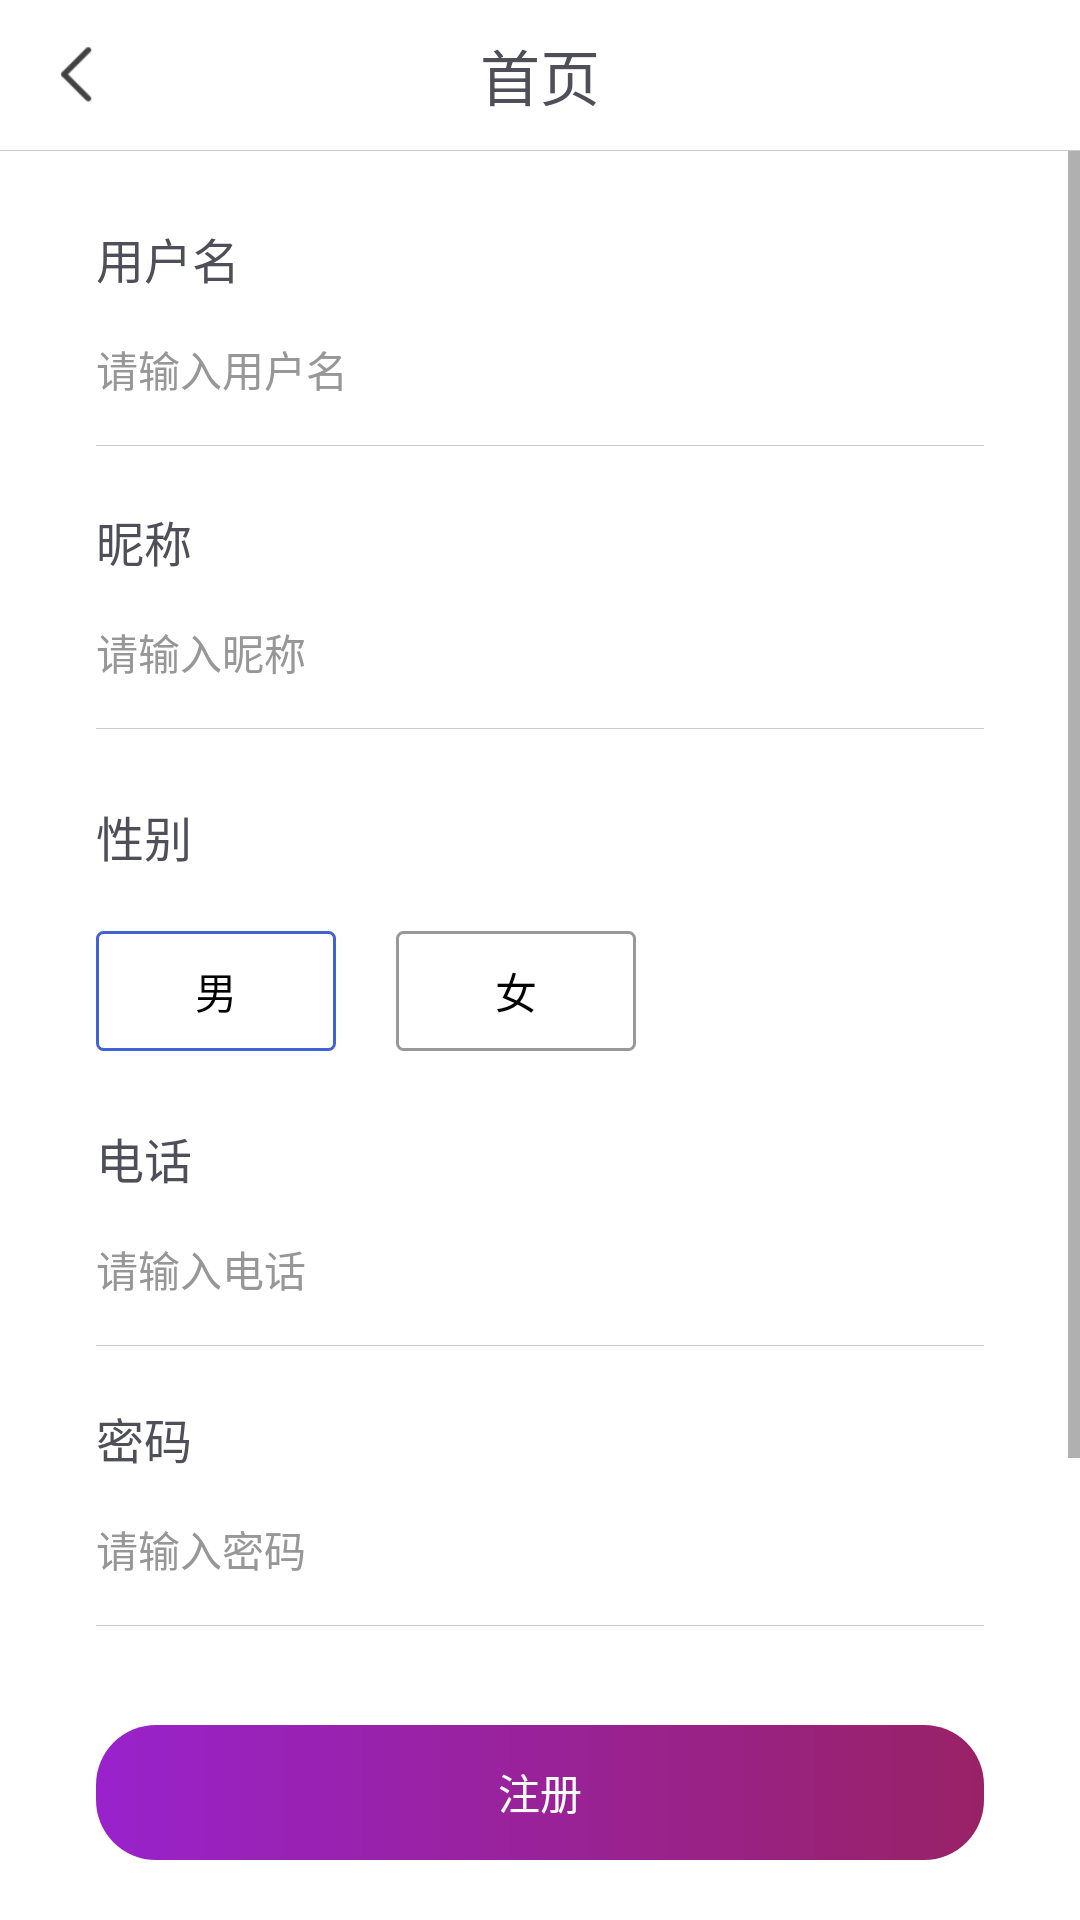

This screen was rendered from an Android layout file. Write that file and the resources it references.
<!-- AndroidManifest.xml: application theme Theme.ItTakesThree -->
<!-- res/layout/activity_regieter.xml -->
<?xml version="1.0" encoding="utf-8"?>
<LinearLayout xmlns:android="http://schemas.android.com/apk/res/android"
    android:layout_width="match_parent"
    android:layout_height="match_parent"
    android:background="@color/white"
    android:orientation="vertical">

    <include layout="@layout/view_common_title" />

    <ScrollView
        android:layout_width="match_parent"
        android:layout_height="match_parent"
        android:layout_weight="1">

        <LinearLayout
            android:layout_width="match_parent"
            android:layout_height="wrap_content"
            android:orientation="vertical">

            <TextView
                android:layout_width="wrap_content"
                android:layout_height="wrap_content"
                android:layout_marginLeft="32dp"
                android:layout_marginTop="24dp"
                android:text="用户名"
                android:textColor="#4E4F59"
                android:textSize="16dp" />

            <EditText
                android:id="@+id/accountEt"
                android:layout_width="match_parent"
                android:layout_height="wrap_content"
                android:layout_marginLeft="17dp"
                android:layout_marginRight="32dp"
                android:background="@color/touming"
                android:hint="请输入用户名"
                android:padding="15dp"
                android:singleLine="true"
                android:textColor="@color/black"
                android:textColorHint="#979797"
                android:textCursorDrawable="@drawable/color_cursor"
                android:textSize="14dp" />

            <View
                android:layout_width="match_parent"
                android:layout_height="@dimen/line_hight"
                android:layout_marginLeft="32dp"
                android:layout_marginRight="32dp"
                android:background="@color/line_color" />

            <TextView
                android:layout_width="wrap_content"
                android:layout_height="wrap_content"
                android:layout_marginLeft="32dp"
                android:layout_marginTop="20dp"
                android:text="昵称"
                android:textColor="#4E4F59"
                android:textSize="16dp" />


            <EditText
                android:id="@+id/nameEt"
                android:layout_width="match_parent"
                android:layout_height="wrap_content"
                android:layout_marginLeft="17dp"
                android:layout_marginRight="32dp"
                android:background="@color/touming"
                android:hint="请输入昵称"
                android:padding="15dp"
                android:singleLine="true"
                android:textColor="@color/black"
                android:textColorHint="#979797"
                android:textCursorDrawable="@drawable/color_cursor"
                android:textSize="14dp" />

            <View
                android:layout_width="match_parent"
                android:layout_height="@dimen/line_hight"
                android:layout_marginLeft="32dp"
                android:layout_marginRight="32dp"
                android:background="@color/line_color" />

            <TextView
                android:layout_width="wrap_content"
                android:layout_height="wrap_content"
                android:layout_marginLeft="32dp"
                android:layout_marginTop="24dp"
                android:text="性别"
                android:textColor="#4E4F59"
                android:textSize="16dp" />

            <LinearLayout
                android:layout_width="match_parent"
                android:layout_height="wrap_content"
                android:layout_marginLeft="32dp"
                android:layout_marginTop="20dp">

                <TextView
                    android:id="@+id/sex0"
                    android:layout_width="80dp"
                    android:layout_height="40dp"
                    android:background="@drawable/corner_choice"
                    android:gravity="center"
                    android:text="男"
                    android:textColor="@color/black" />

                <TextView
                    android:id="@+id/sex1"
                    android:layout_width="80dp"
                    android:layout_height="40dp"
                    android:layout_marginLeft="20dp"
                    android:background="@drawable/corner_unchoice"
                    android:gravity="center"
                    android:text="女"
                    android:textColor="@color/black" />
            </LinearLayout>


            <TextView
                android:layout_width="wrap_content"
                android:layout_height="wrap_content"
                android:layout_marginLeft="32dp"
                android:layout_marginTop="24dp"
                android:text="电话"
                android:textColor="#4E4F59"
                android:textSize="16dp" />

            <EditText
                android:id="@+id/phoneEt"
                android:layout_width="match_parent"
                android:layout_height="wrap_content"
                android:layout_marginLeft="17dp"
                android:layout_marginRight="32dp"
                android:background="@color/touming"
                android:hint="请输入电话"
                android:inputType="number"
                android:padding="15dp"
                android:singleLine="true"
                android:textColor="@color/black"
                android:textColorHint="#979797"
                android:textCursorDrawable="@drawable/color_cursor"
                android:textSize="14dp" />

            <View
                android:layout_width="match_parent"
                android:layout_height="@dimen/line_hight"
                android:layout_marginLeft="32dp"
                android:layout_marginRight="32dp"
                android:background="@color/line_color" />


            <TextView
                android:layout_width="wrap_content"
                android:layout_height="wrap_content"
                android:layout_marginLeft="32dp"
                android:layout_marginTop="19dp"
                android:text="密码"
                android:textColor="#4E4F59"
                android:textSize="16dp" />

            <EditText
                android:id="@+id/edit_pass"
                android:layout_width="match_parent"
                android:layout_height="wrap_content"
                android:layout_marginLeft="17dp"
                android:layout_marginRight="32dp"
                android:background="@color/touming"
                android:hint="请输入密码"
                android:inputType="textPassword"
                android:padding="15dp"
                android:singleLine="true"
                android:textColor="@color/black"
                android:textColorHint="#979797"
                android:textCursorDrawable="@drawable/color_cursor"
                android:textSize="14dp" />

            <View
                android:layout_width="match_parent"
                android:layout_height="@dimen/line_hight"
                android:layout_marginLeft="32dp"
                android:layout_marginRight="32dp"
                android:background="@color/line_color" />


            <TextView
                android:layout_width="wrap_content"
                android:layout_height="wrap_content"
                android:layout_marginLeft="32dp"
                android:layout_marginTop="19dp"
                android:text="确认密码"
                android:textColor="#4E4F59"
                android:textSize="16dp" />

            <EditText
                android:id="@+id/edit_repass"
                android:layout_width="match_parent"
                android:layout_height="wrap_content"
                android:layout_marginLeft="17dp"
                android:layout_marginRight="32dp"
                android:background="@color/touming"
                android:hint="请输入确认密码"
                android:inputType="textPassword"
                android:padding="15dp"
                android:singleLine="true"
                android:textColor="@color/black"
                android:textColorHint="#979797"
                android:textCursorDrawable="@drawable/color_cursor"
                android:textSize="14dp" />


        </LinearLayout>

    </ScrollView>


    <TextView
        android:id="@+id/but_ok"
        android:layout_width="match_parent"
        android:layout_height="45dp"
        android:layout_marginLeft="32dp"
        android:layout_marginTop="20dp"
        android:layout_marginRight="32dp"
        android:layout_marginBottom="20dp"
        android:background="@drawable/corner_button"
        android:clickable="false"
        android:gravity="center"
        android:text="注册"
        android:textColor="@color/white" />

</LinearLayout>
<!-- res/layout/view_common_title.xml (included above) -->
<?xml version="1.0" encoding="utf-8"?>
<RelativeLayout xmlns:android="http://schemas.android.com/apk/res/android"
    xmlns:tools="http://schemas.android.com/tools"
    android:id="@+id/rel_title"
    android:layout_width="match_parent"
    android:layout_height="wrap_content"
    android:background="@color/white"
    android:orientation="vertical">

    <RelativeLayout
        android:id="@+id/titleLayout"
        android:layout_width="match_parent"
        android:layout_height="wrap_content"
        android:visibility="visible">

        <TextView
            android:id="@+id/titleTv"
            android:layout_width="match_parent"
            android:layout_height="@dimen/title_bar"
            android:gravity="center"
            android:text="首页"
            android:ellipsize="end"
            android:singleLine="true"
            android:layout_marginLeft="40dp"
            android:layout_marginRight="40dp"
            android:textColor="@color/mainBlack"
            android:textSize="20dp" />

        <ImageView
            android:id="@+id/backIv"
            android:layout_width="50dp"
            android:layout_height="50dp"
            android:layout_centerVertical="true"
            android:layout_marginLeft="10dp"
            android:onClick="backTo"
            android:paddingLeft="10dp"
            android:paddingTop="15dp"
            android:paddingRight="20dp"
            android:paddingBottom="15dp"
            android:src="@mipmap/ic_return"/>
        <TextView
            android:layout_width="wrap_content"
            android:layout_height="wrap_content"
            android:text="注销登录"
            android:id="@+id/rightTv"
            android:visibility="gone"
            android:textSize="14dp"
            android:textColor="@color/text_color_999"
            android:paddingRight="@dimen/common_padding"
            android:layout_alignParentRight="true"
            android:layout_centerInParent="true"/>

        <TextView
            android:id="@+id/line"
            android:layout_width="match_parent"
            android:layout_height="@dimen/line_hight"
            android:layout_below="@id/titleTv"
            android:background="@color/line_color" />
    </RelativeLayout>

</RelativeLayout>
<!-- resources referenced by this layout -->
<resources>
  <color name="black"> #000000</color>
  <color name="line_color">#cccccc</color>
  <color name="mainBlack">#4E4F59</color>
  <color name="text_color_999">#999</color>
  <color name="touming">#0000</color>
  <color name="white"> #FFFFFF</color>
  <dimen name="common_padding">15dp</dimen>
  <dimen name="line_hight">1px</dimen>
  <dimen name="title_bar">50dp</dimen>
  <!-- drawable color_cursor (drawable) -->
  <shape xmlns:android="http://schemas.android.com/apk/res/android" android:shape="rectangle" >
      <size android:width="2dp" />
      <solid android:color="#979797"  />
  </shape>
  <!-- drawable corner_button (drawable) -->
  <?xml version="1.0" encoding="utf-8"?>
  <shape xmlns:android="http://schemas.android.com/apk/res/android"
      android:shape="rectangle">
  
      
      <corners android:radius="20dp" />
  
      
      <gradient
          android:endColor="#9922cc"
          android:angle="180"
          android:startColor="#992266" />
  
  </shape>
  <!-- drawable corner_choice (drawable-v24) -->
  <?xml version="1.0" encoding="utf-8"?>
  <shape xmlns:android="http://schemas.android.com/apk/res/android"
      android:shape="rectangle">
  
      
      <corners android:radius="2dp" />
  
      
      <solid
          android:endColor="@color/white"/>
  
      <stroke
          android:width="1dp"
          android:color="#4162D6" />
  
  </shape>
  <!-- drawable corner_unchoice (drawable-v24) -->
  <?xml version="1.0" encoding="utf-8"?>
  <shape xmlns:android="http://schemas.android.com/apk/res/android"
      android:shape="rectangle">
  
      
      <corners android:radius="2dp" />
  
      
      <solid
          android:endColor="@color/white"/>
  
      <stroke
          android:width="1dp"
          android:color="#999" />
  
  </shape>
  <!-- mipmap ic_return: png bitmap (mipmap-anydpi-v26, 2031 bytes) -->
  <style name="Theme.ItTakesThree" parent="Theme.MaterialComponents.DayNight.DarkActionBar.Bridge">
          
          <item name="colorPrimary">@color/purple_500</item>
          <item name="colorPrimaryVariant">@color/purple_700</item>
          <item name="colorOnPrimary">@color/white</item>
          
          <item name="colorSecondary">@color/teal_200</item>
          <item name="colorSecondaryVariant">@color/teal_700</item>
          <item name="colorOnSecondary">@color/black</item>
          
          <item name="android:statusBarColor" tools:targetApi="l">?attr/colorPrimaryVariant</item>
          
      </style>
  <color name="purple_500">#FF6200EE</color>
  <color name="purple_700">#FF3700B3</color>
  <color name="teal_200">#FF03DAC5</color>
  <color name="teal_700">#FF018786</color>
</resources>
